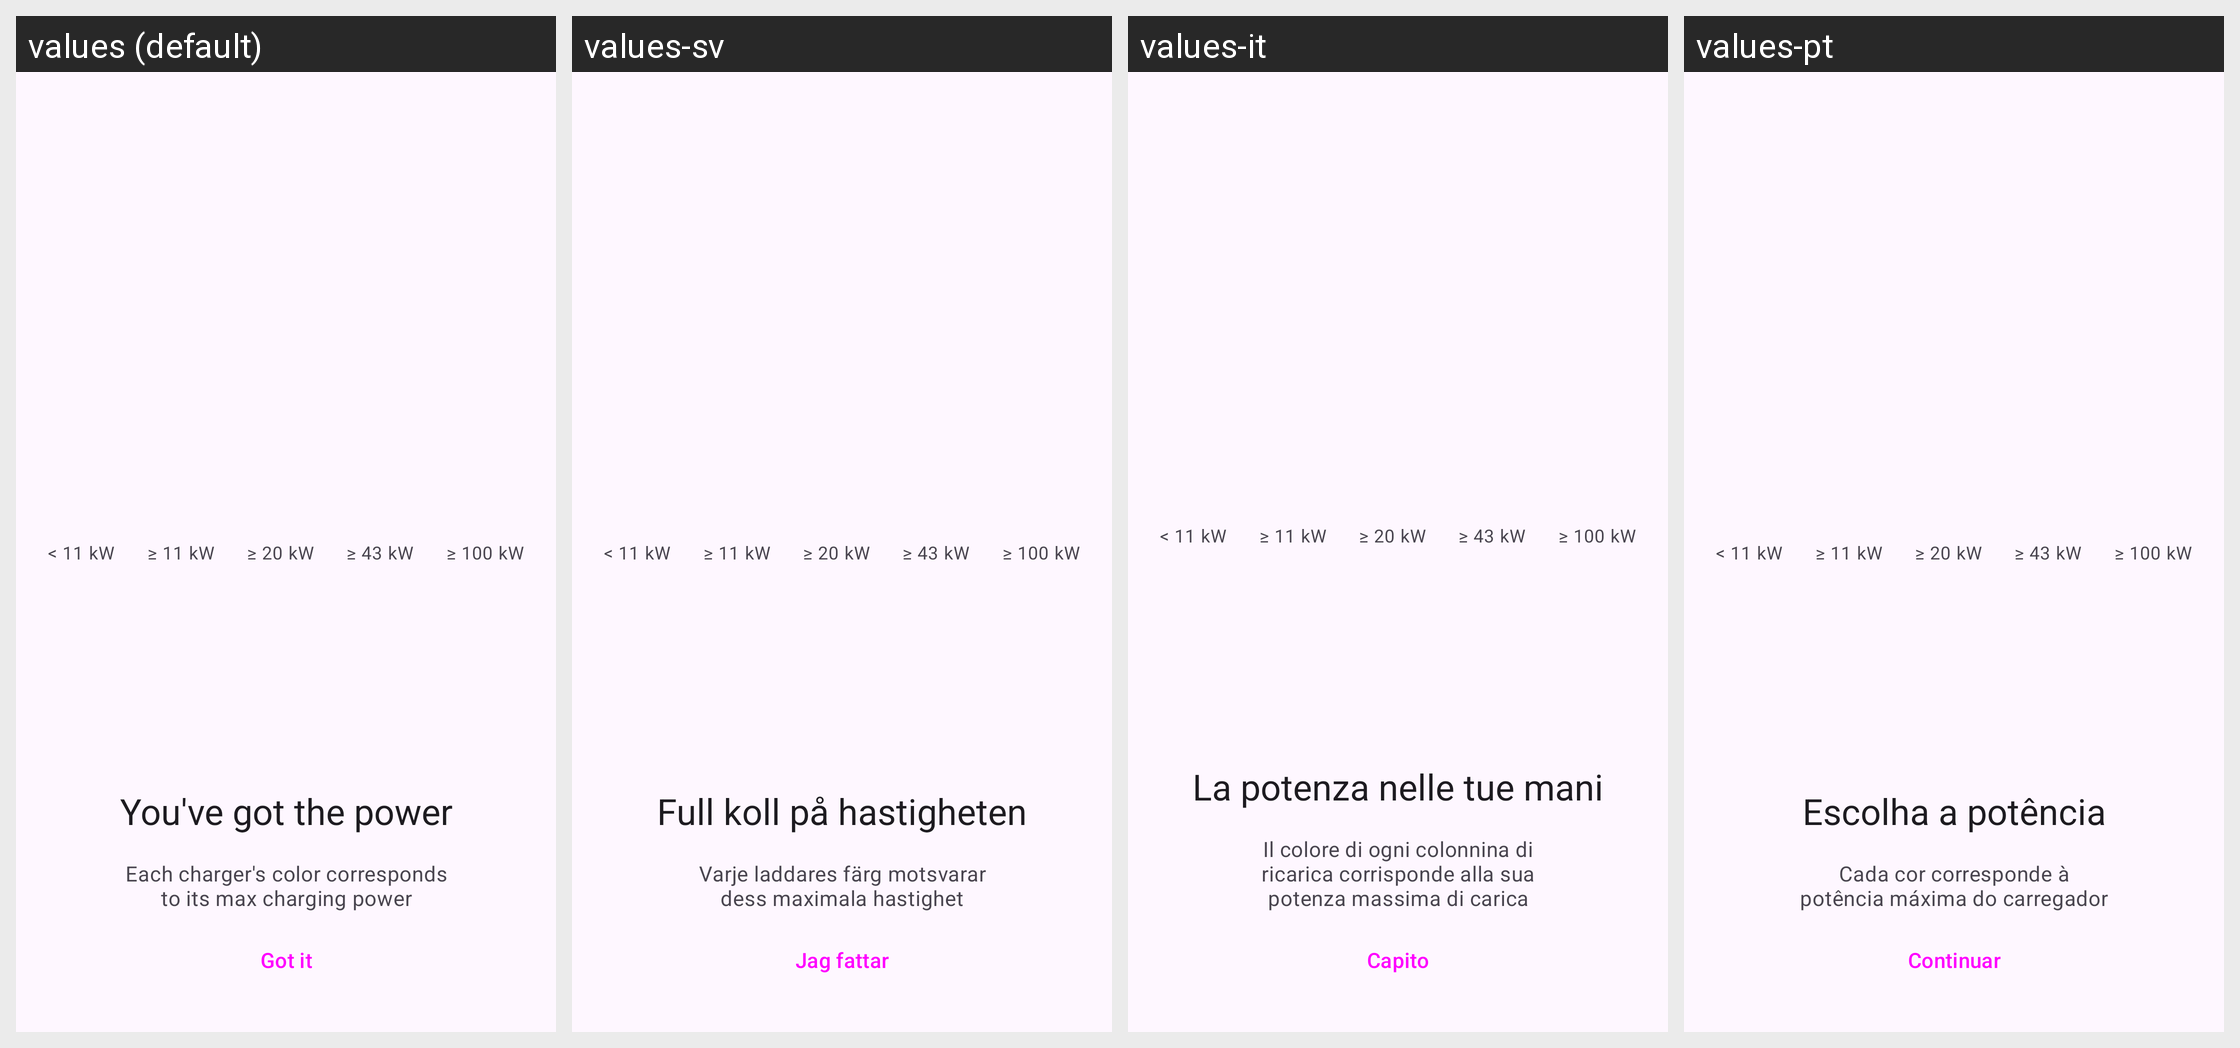

The Android screen above is rendered under several locales of the same app. Produce the string resources it draws, with the default and per-locale values.
Android screen res/layout/fragment_onboarding_icons.xml rendered under 4 locales, left to right: values (default), values-sv, values-it, values-pt. Device: Nexus 5 (rendered at 1080×1920; each locale shown at half size, 540×960, under a caption strip naming it); theme AppTheme.
Other locales in the repository, not shown: values-cs, values-de, values-et, values-fr, values-nb, values-nl, values-ro.
Strings drawn on this screen, with the default value and each locale's value (text and hints the layout hard-codes, and strings that could not be matched under every locale, appear in the picture but are not listed):

welcome_2_title
  values: You've got the power
  values-sv: Full koll på hastigheten
  values-it: La potenza nelle tue mani
  values-pt: Escolha a potência

welcome_2
  values: Each charger's color corresponds to its max charging power
  values-sv: Varje laddares färg motsvarar dess maximala hastighet
  values-it: Il colore di ogni colonnina di ricarica corrisponde alla sua potenza massima di carica
  values-pt: Cada cor corresponde à potência máxima do carregador

got_it
  values: Got it
  values-sv: Jag fattar
  values-it: Capito
  values-pt: Continuar
